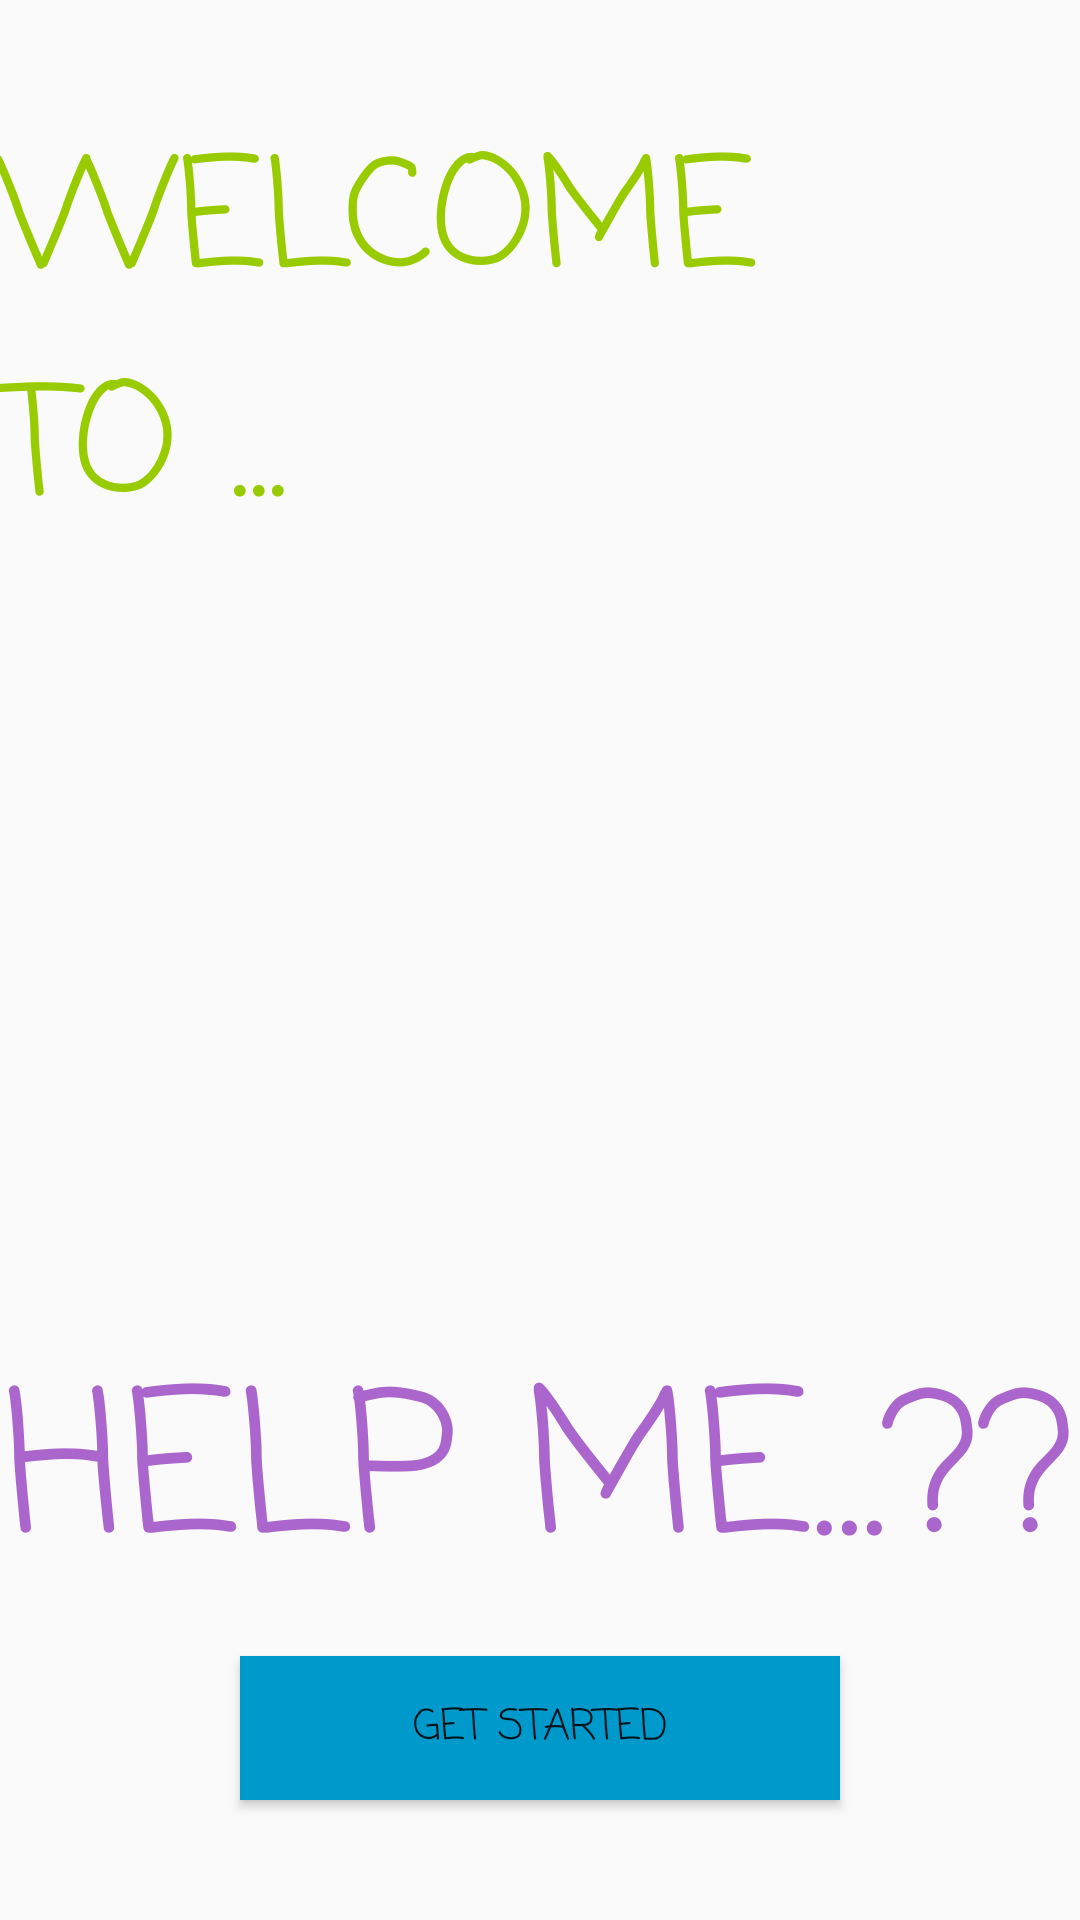

The Android layout XML behind this screen, and the referenced resources:
<!-- AndroidManifest.xml: application theme AppTheme -->
<!-- res/layout/fragment_home.xml -->
<RelativeLayout xmlns:android="http://schemas.android.com/apk/res/android"
    android:layout_width="match_parent"
    android:layout_height="match_parent"
    android:id="@+id/c"
    android:background="@android:color/transparent">


    <ImageView
        android:layout_width="match_parent"
        android:layout_height="match_parent"
        android:id="@+id/imageView"
        android:src="@drawable/background"
        android:scaleType="centerCrop"
        android:layout_alignBottom="@+id/linearLayout"
        android:layout_alignParentLeft="true"
        android:layout_alignParentStart="true" />

    <LinearLayout
        android:layout_width="match_parent"
        android:layout_height="wrap_content"
        android:orientation="vertical"
        android:weightSum="1">

        <TextView
            android:layout_width="wrap_content"
            android:layout_height="wrap_content"
            android:layout_gravity="center"
            android:textAppearance="?android:attr/textAppearanceLarge"
            android:text="WELCOME TO ..."
            android:textSize="50sp"
            android:textColor="@android:color/holo_green_light"
            android:fontFamily="casual"
            android:id="@+id/textView"
            android:layout_alignParentTop="true"
            android:layout_centerHorizontal="true"
            android:layout_marginTop="37dp" />

        <ImageView
            android:layout_width="276dp"
            android:layout_height="wrap_content"
            android:layout_gravity="center"
            android:id="@+id/imageView2"
            android:layout_below="@id/textView"
            android:src="@drawable/logo"
            android:layout_centerHorizontal="true"
            android:layout_marginTop="2dp"
            android:layout_weight="0.54" />


    </LinearLayout>

    <LinearLayout
        android:layout_width="match_parent"
        android:layout_height="wrap_content"
        android:orientation="vertical"
        android:weightSum="1"
        android:layout_alignParentBottom="true"
        android:id="@+id/linearLayout">

        <TextView
            android:layout_width="wrap_content"
            android:layout_height="wrap_content"
            android:layout_gravity="center"
            android:textAppearance="?android:attr/textAppearanceLarge"
            android:text="HELP ME...??"
            android:textSize="65sp"
            android:layout_alignBottom="@+id/button"
            android:textColor="@android:color/holo_purple"
            android:fontFamily="casual"
            android:id="@+id/logo"
            android:layout_below="@+id/imageView2"
            android:layout_centerHorizontal="true" />

        <Button
            android:layout_width="200dp"
            android:layout_height="wrap_content"
            android:text="GET STARTED"
            android:fontFamily="casual"
            android:background="@android:color/holo_blue_dark"
            android:id="@id/button"
            android:layout_alignBottom="@+id/imageView"
            android:textAlignment="center"
            android:layout_gravity="center_horizontal"
            android:layout_marginTop="10dp"
            android:layout_marginBottom="40dp" />

    </LinearLayout>

</RelativeLayout>
<!-- resources referenced by this layout -->
<resources>
  <style name="AppTheme" parent="Theme.AppCompat.Light.NoActionBar">
          
          <item name="colorPrimary">@color/colorPrimary</item>
          <item name="colorPrimaryDark">@color/colorPrimaryLight</item>
          <item name="colorAccent">@color/colorAccent</item>
      </style>
  <color name="colorPrimary">#19191b</color>
  <color name="colorPrimaryLight">#303F9F</color>
  <color name="colorAccent">#09030303</color>
</resources>
